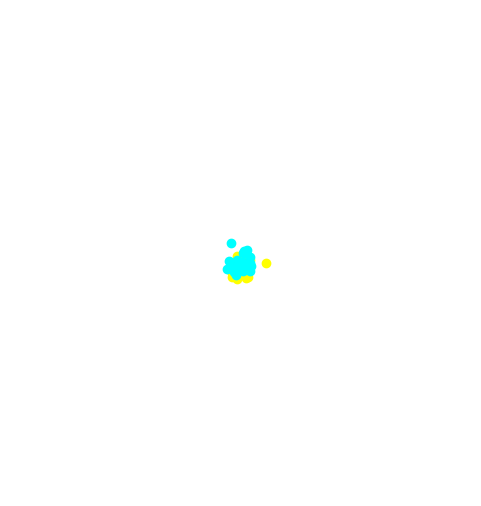

Python code for this plot:
# [redacted]
# https://en.wikipedia.org/wiki/Electron
# belum di up
import numpy as np
import matplotlib.pyplot as plt
import matplotlib.animation as animation


# Pengaturan awal
fig, ax = plt.subplots(figsize=(6, 6))
ax.set_xlim(-10, 10)
ax.set_ylim(-10, 10)
ax.set_aspect("equal")
ax.axis("off")
ax.set_title("Simulasi Atom Perak (Ag)", color="white", fontsize=14)
ax.set_facecolor("black")

# Nukleus (inti atom)
rp = np.random.randn(29, 2) * 0.3
rn = np.random.randn(34, 2) * 0.3
proton = ax.plot(rp[:, 0], rp[:, 1], "o", color="yellow", markersize=6)
neutron = ax.plot(rn[:, 0], rn[:, 1], "o", color="cyan", markersize=6)

# elektron-elektron
jumlah_elektron_per_lintasan = [2, 8, 18, 1]
warna_lintasan = ["red", "red", "red", "red"]
jarak_lintasan = [2, 4, 6, 8]
kecepatan_lintasan = [0.24, 0.12, 0.06, 0.04]
garis_lintasan = [ax.plot([], [], "--", color=w, alpha=0.3)[0] for w in warna_lintasan]


elektron_points = []
for n, warna in zip(jumlah_elektron_per_lintasan, warna_lintasan):
    elektron_points.append(
        [ax.plot([], [], "o", color=warna, markersize=8)[0] for _ in range(n)]
    )


# inisialisasi awal animasi
def init():
    for group, garis in zip(elektron_points, garis_lintasan):
        for e in group:
            e.set_data([], [])
        garis.set_data([], [])
    return [e for group in elektron_points for e in group] + garis_lintasan


# Update frame
def update(frame):
    for i, (r, kecepatan, group, garis) in enumerate(
        zip(jarak_lintasan, kecepatan_lintasan, elektron_points, garis_lintasan)
    ):
        n = len(group)
        for j, e in enumerate(group):
            sudut = frame * kecepatan + 2 * np.pi * j / n
            x = r * np.cos(sudut)
            y = r * np.sin(sudut)
            e.set_data([x], [y])

        # Lintasan
        theta = np.linspace(0, 2 * np.pi, 100)
        lx = r * np.cos(theta)
        ly = r * np.sin(theta)
        garis.set_data(lx, ly)
    return [e for group in elektron_points for e in group] + garis_lintasan


# Animasi
ani = animation.FuncAnimation(
    fig, update, frames=1000, init_func=init, blit=True, interval=30
)

plt.show()
